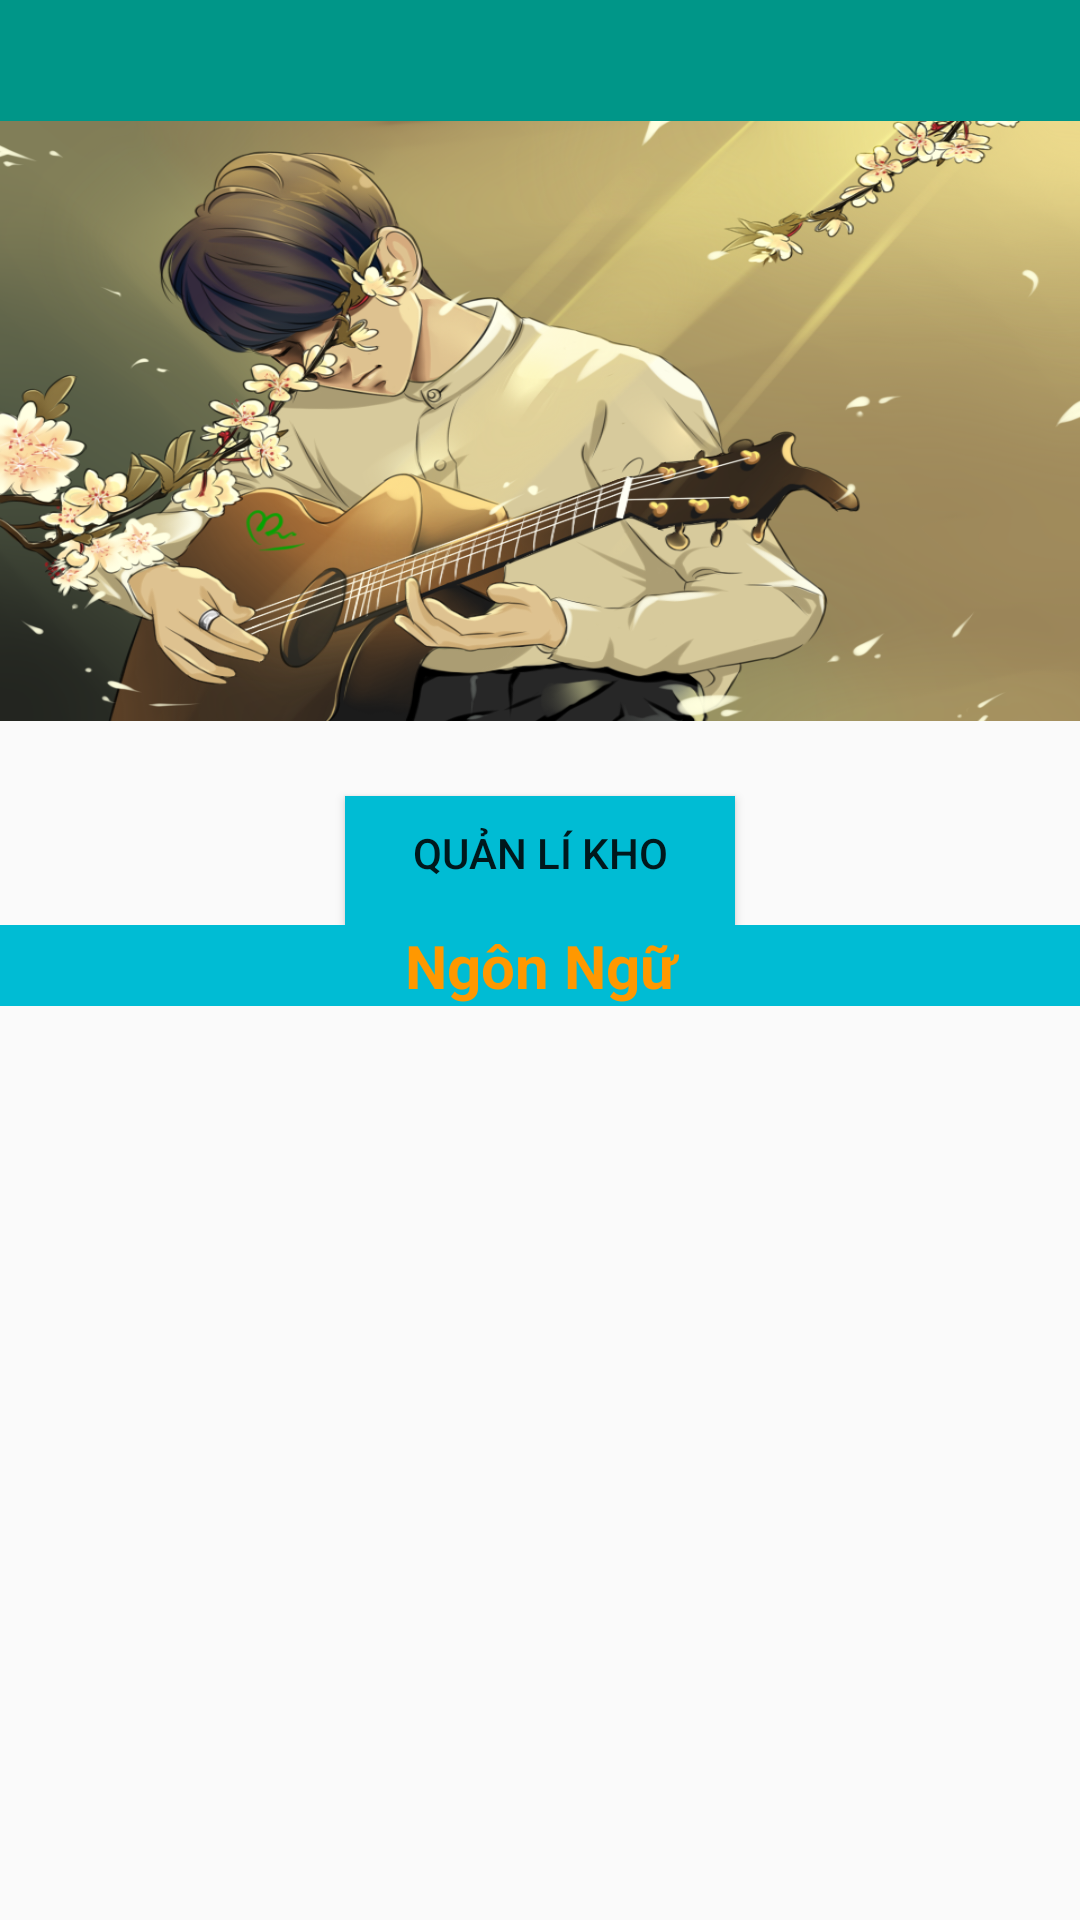

Reconstruct the res/layout file that produces this screen, plus the resources it refers to.
<!-- AndroidManifest.xml: application theme AppTheme -->
<!-- res/layout/activity_home.xml -->
<?xml version="1.0" encoding="utf-8"?>

<LinearLayout xmlns:android="http://schemas.android.com/apk/res/android"
    xmlns:app="http://schemas.android.com/apk/res-auto"
    xmlns:tools="http://schemas.android.com/tools"
    android:layout_width="match_parent"
    android:layout_height="match_parent"
    android:orientation="vertical"

    tools:context=".GiaoDien.HomeActivity">


    <TextView

        android:textSize="30dp"

        style="@style/thongtin"
        android:text="@string/quanlikho"/>
    <ImageView
        android:layout_width="match_parent"
        android:layout_height="200dp"
        android:background="@drawable/amnhac"/>


    <LinearLayout
        android:gravity="center"
        android:layout_width="match_parent"
        android:layout_height="wrap_content"
        android:layout_marginTop="10dp"
        android:layout_gravity="center"
        android:orientation="horizontal">

        <Button
            android:id="@+id/btnsanpham"
            android:layout_width="130dp"
            android:layout_height="wrap_content"
            android:layout_gravity="center"
            android:layout_marginTop="10dp"
            android:paddingBottom="10dp"
            android:background="@drawable/click"
            android:text="@string/quanlisanpham" />
    </LinearLayout>


    <TextView
        style="@style/chucnang"
        android:text="@string/ngonngu"
        />
    <LinearLayout
        android:layout_width="match_parent"
        android:layout_height="wrap_content"
        android:orientation="horizontal"
        android:layout_marginTop="10dp"
        android:gravity="center">
        <Button
            style="@style/btnimg"
            android:id="@+id/btnVN"
            android:layout_marginRight="10dp"
            android:background="@drawable/vn"/>
        <Button
            style="@style/btnimg"
            android:id="@+id/btnEN"
            android:background="@drawable/en"/>
    </LinearLayout>

</LinearLayout>
<!-- resources referenced by this layout -->
<resources>
  <!-- drawable amnhac: png bitmap (drawable, 600378 bytes) -->
  <!-- drawable click (drawable) -->
  <?xml version="1.0" encoding="utf-8"?>
  
  <selector xmlns:android="http://schemas.android.com/apk/res/android">
      <item android:drawable="@drawable/click1" android:state_pressed="false"></item>
      <item android:drawable="@drawable/click2" android:state_pressed="true"></item>
  </selector>
  <string name="ngonngu" translatable="false">Ngôn Ngữ</string>
  <string name="quanlikho" translatable="false" />
  <string name="quanlisanpham" translatable="false">QUẢN LÍ KHO</string>
  <style name="btnimg">
          <item name="android:layout_width">80dp</item>
          <item name="android:layout_height">50dp</item>
          <item name="android:gravity">center</item>
      </style>
  <style name="chucnang">
          <item name="android:layout_height">wrap_content</item>
          <item name="android:layout_width">match_parent</item>
          <item name="android:textColor">#FF9800</item>
          <item name="android:background">#FF00BCD4</item>
          <item name="android:gravity">center</item>
          <item name="android:textSize">20sp</item>
          <item name="android:textStyle">bold</item>
      </style>
  <style name="thongtin">
          <item name="android:layout_height">wrap_content</item>
          <item name="android:layout_width">match_parent</item>
          <item name="android:textColor">#0FEC07</item>
          <item name="android:background">#009688</item>
          <item name="android:gravity">center</item>
          <item name="android:textSize">20sp</item>
          <item name="android:textStyle">bold</item>
      </style>
  <style name="AppTheme" parent="Theme.AppCompat.Light.DarkActionBar">
          
          <item name="colorPrimary">@color/colorPrimary</item>
          <item name="colorPrimaryDark">@color/colorPrimaryDark</item>
          <item name="colorAccent">@color/colorAccent</item>
      </style>
  <!-- drawable click1 (drawable) -->
  <?xml version="1.0" encoding="utf-8"?>
  
  <shape xmlns:android="http://schemas.android.com/apk/res/android"
  android:shape="rectangle">
  <solid android:color="#00BCD4"></solid>
  </shape>
  <!-- drawable click2 (drawable) -->
  <shape xmlns:android="http://schemas.android.com/apk/res/android"
      android:shape="rectangle">
      <solid android:color="#05ED71"></solid>
  </shape>
  <!-- not gathered from this repository: default colours our renderer supplied (Android Studio template values) -->
  <color name="colorPrimary">#FF6200EE</color>
  <color name="colorPrimaryDark">#FF3700B3</color>
  <color name="colorAccent">#FF03DAC5</color>
</resources>
